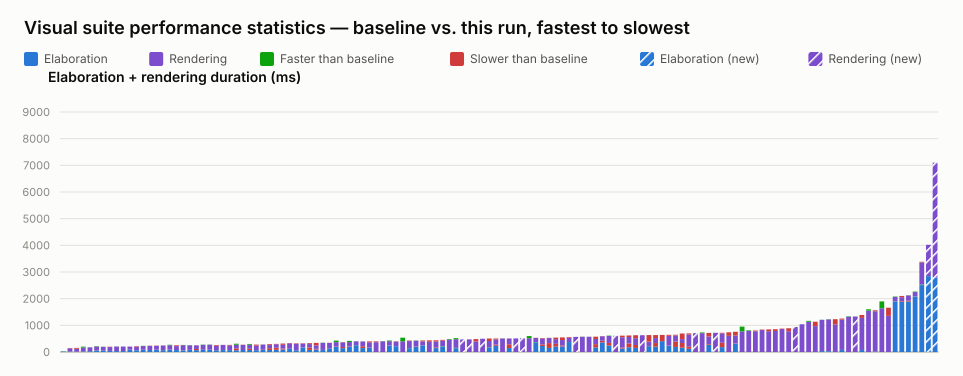

The file beside this chart, header and first rows:
name, elaboration_unit, elaboration_baseline, elaboration_value, elaboration_delta_ms, elaboration_delta_pct, elaboration_is_new, rendering_unit, rendering_baseline, rendering_value, rendering_delta_ms, rendering_delta_pct, rendering_is_new, total_value
selection_styles.visual.spec.ts › shows …, ms, 22, 17, -5, -22.73, false, , , , , , , 17
interface.visual.spec.ts › renders inter…, ms, 18, 23, 5, 27.78, false, ms, 115, 126, 11, 9.57, false, 149
interface.visual.spec.ts › renders an in…, ms, 10, 12, 2, 20.00, false, ms, 109, 142, 33, 30.28, false, 154
port_array.visual.spec.ts › stacked port…, ms, 19, 18, -1, -5.26, false, ms, 183, 148, -35, -19.13, false, 166
typing.visual.spec.ts › renders enum typ…, ms, 32, 29, -3, -9.38, false, ms, 146, 144, -2, -1.37, false, 173
variable_bit_select.visual.spec.ts › ren…, ms, 55, 40, -15, -27.27, false, ms, 164, 150, -14, -8.54, false, 190
struct_passing.visual.spec.ts › renders …, ms, 61, 60, -1, -1.64, false, ms, 137, 131, -6, -4.38, false, 191
inout.visual.spec.ts › routes a mux into…, ms, 40, 41, 1, 2.50, false, ms, 144, 157, 13, 9.03, false, 198
typing.visual.spec.ts › keeps struct wir…, ms, 36, 37, 1, 2.78, false, ms, 171, 166, -5, -2.92, false, 203
mixed_select_breakout.visual.spec.ts › r…, ms, 35, 37, 2, 5.71, false, ms, 167, 168, 1, 0.60, false, 205
parameter.visual.spec.ts › renders modul…, ms, 86, 87, 1, 1.16, false, ms, 115, 118, 3, 2.61, false, 205
inout.visual.spec.ts › renders boundary …, ms, 67, 66, -1, -1.49, false, ms, 131, 151, 20, 15.27, false, 217
interface.visual.spec.ts › renders inter…, ms, 78, 84, 6, 7.69, false, ms, 147, 139, -8, -5.44, false, 223
interface.visual.spec.ts › renders inter…, ms, 76, 77, 1, 1.32, false, ms, 154, 160, 6, 3.90, false, 237
parameter.visual.spec.ts › stacks many i…, ms, 85, 88, 3, 3.53, false, ms, 142, 153, 11, 7.75, false, 241
generate_regions.visual.spec.ts › render…, ms, 68, 71, 3, 4.41, false, ms, 173, 176, 3, 1.73, false, 247
parameter.visual.spec.ts › renders param…, ms, 89, 83, -6, -6.74, false, ms, 182, 166, -16, -8.79, false, 249
generate_regions.visual.spec.ts › resize…, ms, 75, 73, -2, -2.67, false, ms, 146, 177, 31, 21.23, false, 250
nested_case.visual.spec.ts › renders sib…, ms, 61, 56, -5, -8.20, false, ms, 204, 195, -9, -4.41, false, 251
generate_regions.visual.spec.ts › marque…, ms, 78, 81, 3, 3.85, false, ms, 177, 171, -6, -3.39, false, 252
mux.visual.spec.ts › renders connected c…, ms, 71, 114, 43, 60.56, false, ms, 136, 139, 3, 2.21, false, 253
generate_regions.visual.spec.ts › resize…, ms, 84, 76, -8, -9.52, false, ms, 193, 183, -10, -5.18, false, 259
generate_regions.visual.spec.ts › auto-l…, ms, 86, 77, -9, -10.47, false, ms, 194, 186, -8, -4.12, false, 263
generate_regions.visual.spec.ts › auto-l…, ms, 67, 75, 8, 11.94, false, ms, 162, 188, 26, 16.05, false, 263
generate_regions.visual.spec.ts › resize…, ms, 76, 72, -4, -5.26, false, ms, 189, 191, 2, 1.06, false, 263
latch.visual.spec.ts › renders an S-R la…, ms, 72, 77, 5, 6.94, false, ms, 172, 190, 18, 10.47, false, 267
mux.visual.spec.ts › renders a bus with …, ms, 67, 136, 69, 103, false, ms, 175, 137, -38, -21.71, false, 273
generate_regions.visual.spec.ts › resize…, ms, 75, 75, 0, 0.00, false, ms, 191, 199, 8, 4.19, false, 274
mux.visual.spec.ts › renders a bus with …, ms, 76, 122, 46, 60.53, false, ms, 180, 152, -28, -15.56, false, 274
generate_regions.visual.spec.ts › render…, ms, 69, 72, 3, 4.35, false, ms, 165, 206, 41, 24.85, false, 278
inverter.visual.spec.ts › renders scalar…, ms, 82, 85, 3, 3.66, false, ms, 196, 195, -1, -0.51, false, 280
mux.visual.spec.ts › renders cascaded ar…, ms, 76, 143, 67, 88.16, false, ms, 117, 150, 33, 28.21, false, 293
mux.visual.spec.ts › renders a bus with …, ms, 82, 161, 79, 96.34, false, ms, 129, 143, 14, 10.85, false, 304
mux.visual.spec.ts › renders a packed st…, ms, 93, 129, 36, 38.71, false, ms, 142, 188, 46, 32.39, false, 317
bus_composition.visual.spec.ts › renders…, ms, 123, 112, -11, -8.94, false, ms, 204, 213, 9, 4.41, false, 325
inout.visual.spec.ts › routes an unpacke…, ms, 66, 68, 2, 3.03, false, ms, 239, 257, 18, 7.53, false, 325
mux.visual.spec.ts › renders a ternary e…, ms, 167, 173, 6, 3.59, false, ms, 145, 155, 10, 6.90, false, 328
mux.visual.spec.ts › renders connected a…, ms, 79, 171, 92, 116.5, false, ms, 126, 159, 33, 26.19, false, 330
mux.visual.spec.ts › renders a variable-…, ms, 90, 119, 29, 32.22, false, ms, 126, 222, 96, 76.19, false, 341
variable_bit_select_complex.visual.spec.…, ms, 78, 79, 1, 1.28, false, ms, 270, 263, -7, -2.59, false, 342
bus_composition.visual.spec.ts › renders…, ms, 139, 148, 9, 6.47, false, ms, 192, 198, 6, 3.13, false, 346
mux.visual.spec.ts › renders a register …, ms, 191, 207, 16, 8.38, false, ms, 221, 163, -58, -26.24, false, 370
bus_composition.visual.spec.ts › renders…, ms, 143, 189, 46, 32.17, false, ms, 174, 183, 9, 5.17, false, 372
mux.visual.spec.ts › renders a register …, ms, 201, 212, 11, 5.47, false, ms, 205, 161, -44, -21.46, false, 373
param_bus_widths.visual.spec.ts › resolv…, ms, 257, 252, -5, -1.95, false, ms, 148, 142, -6, -4.05, false, 394
mux.visual.spec.ts › renders a struct co…, ms, 146, 213, 67, 45.89, false, ms, 182, 185, 3, 1.65, false, 398
bus_composition.visual.spec.ts › renders…, ms, 156, 164, 8, 5.13, false, ms, 199, 235, 36, 18.09, false, 399
mux.visual.spec.ts › renders cut labels …, , , , , , , ms, 367, 399, 32, 8.72, false, 399
mux.visual.spec.ts › renders cut labels …, , , , , , , ms, 409, 400, -9, -2.20, false, 400
param_bus_widths.visual.spec.ts › resolv…, ms, 241, 236, -5, -2.07, false, ms, 191, 165, -26, -13.61, false, 401
mux.visual.spec.ts › renders a mux node …, ms, 216, 216, 0, 0.00, false, ms, 172, 187, 15, 8.72, false, 403
mux.visual.spec.ts › shows a declared ne…, , , , , , , ms, 537, 403, -134, -24.95, false, 403
inout.visual.spec.ts › renders an I2C op…, ms, 150, 143, -7, -4.67, false, ms, 260, 280, 20, 7.69, false, 423
mux.visual.spec.ts › renders a clock-ena…, ms, 205, 220, 15, 7.32, false, ms, 213, 204, -9, -4.23, false, 424
param_bus_widths.visual.spec.ts › resolv…, ms, 242, 236, -6, -2.48, false, ms, 156, 191, 35, 22.44, false, 427
mux.visual.spec.ts › renders junction do…, , , , , , , ms, 383, 438, 55, 14.36, false, 438
bus_composition.visual.spec.ts › renders…, ms, 146, 173, 27, 18.49, false, ms, 218, 267, 49, 22.48, false, 440
mux.visual.spec.ts › renders an array in…, ms, 214, 198, -16, -7.48, false, ms, 214, 242, 28, 13.08, false, 440
mux.visual.spec.ts › renders line jumps …, , , , , , , ms, 486, 466, -20, -4.12, false, 466
mux.visual.spec.ts › shows a single decl…, ms, 156, 143, -13, -8.33, false, ms, 363, 324, -39, -10.74, false, 467
... 72 more rows
